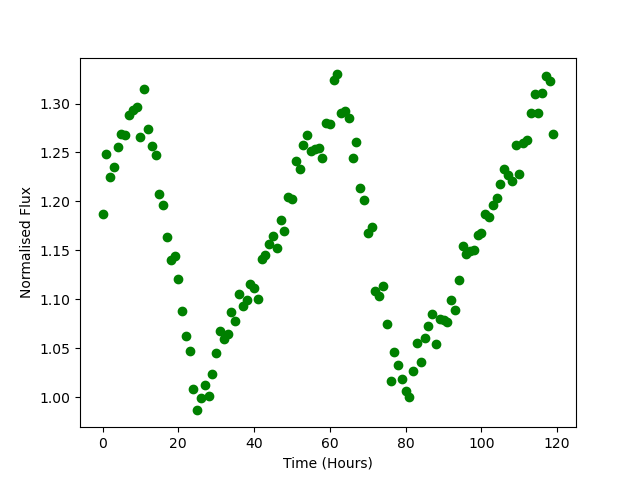

The table this chart was drawn from, first rows:
Time, Flux
0.0, 1.187
1.0, 1.249
2.0, 1.225
3.0, 1.235
4.0, 1.256
5.0, 1.269
6.0, 1.268
7.0, 1.288
8.0, 1.293
9.0, 1.297
10.0, 1.265
11.0, 1.315
12.0, 1.274
13.0, 1.257
14.0, 1.247
15.0, 1.208
16.0, 1.196
17.0, 1.163
18.0, 1.14
19.0, 1.145
20.0, 1.12
21.0, 1.088
22.0, 1.063
23.0, 1.047
24.0, 1.008
25.0, 0.9866
26.0, 0.9988
27.0, 1.012
28.0, 1.001
29.0, 1.024
30.0, 1.045
31.0, 1.068
32.0, 1.059
33.0, 1.065
34.0, 1.087
35.0, 1.078
36.0, 1.106
37.0, 1.093
38.0, 1.1
39.0, 1.116
40.0, 1.112
41.0, 1.101
42.0, 1.141
43.0, 1.145
44.0, 1.157
45.0, 1.165
46.0, 1.153
47.0, 1.181
48.0, 1.17
49.0, 1.205
50.0, 1.202
51.0, 1.241
52.0, 1.234
53.0, 1.258
54.0, 1.268
55.0, 1.252
56.0, 1.254
57.0, 1.255
58.0, 1.244
59.0, 1.28
... 60 more rows
